pico-8 play session: hold → + tap 🅾

[t = 1 s] hold → ~1s, tap 🅾 ~2×
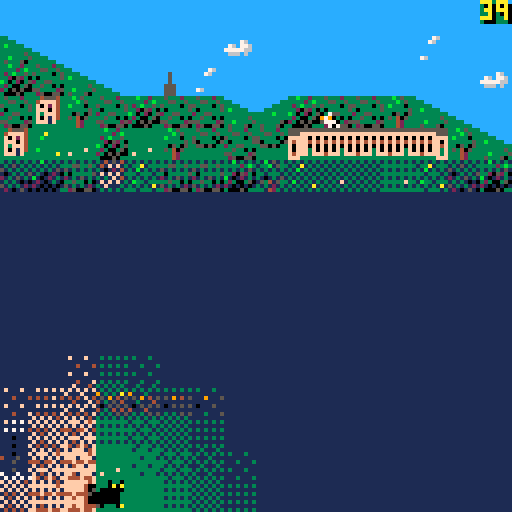
[t = 2 s] hold → ~2s, tap 🅾 ~4×
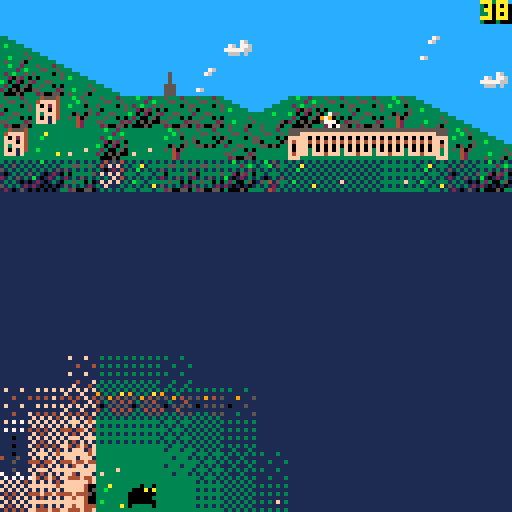
[t = 6 s] hold → ~6s, tap 🅾 ~10×
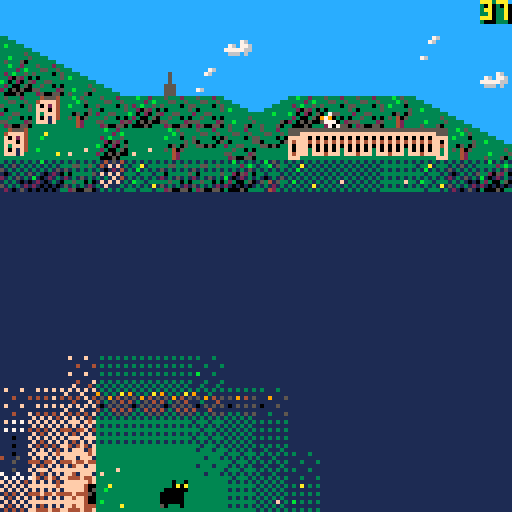
[t = 8 s] hold → ~8s, tap 🅾 ~14×
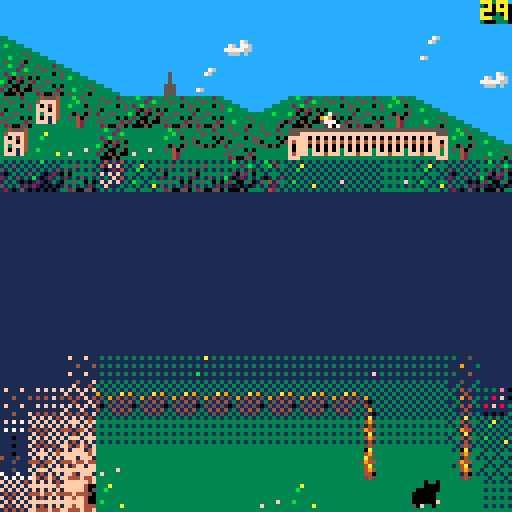

pico-8 cartridge
version 29
__lua__
-- # pandora
-- cat explore. socky find.

-- to export:
-- fn + f7 to capture label image
-- save pandora.p8.png
-- export pandora.html

function _init()
	-- global variables:
	game_version = "06"
	level = 1
	last_level = 16
	debug_mode = false -- shows debug info and unfogs each level
	debug_text = "debug mode"
	win = false
	lose = false
	in_game = false -- determines whether a level is in progress
	title_active = true
	levelling_up = false
	spotlight = false
	hints_active = false
	credits_active = false
	t = 0 -- game time in frames
	unfog_frames = 3 -- how fast the unfogging happens
	caption_frames = 3 -- how fast the captions move
	cat_frames = 1 -- number of frames between each cat move animation
	menu_items = 6
	medal_text = {"gold", "silver", "bronze", "none"}
	medal_sprite = {12, 13, 14, 15}
	anim_frame = 0 -- allows sprites to animate
	offset = 0 -- screen offset for shaking
	move_step = 9 -- variable governing move animation
	moving = false
	play_music = true
	play_sounds = true
	ice = false
	x = 64
	y = 24
	dx = 0
	dy = 0
	dir = "r"
	socky_bonus = 10 -- bonus awarded on collecting socky, in addition to the moves reimbursed for the detour. revisit moves_data if changing this
	moves = 9999
	mab_small_x = 16
	game_get_data()
	reset_palette()
	title_show()
end

function _update()
	-- input and move
	t += 1
	if moves <= 0 and in_game then game_lose() end
	if win and mab_small_x < 16 then -- animate mab at end
		mab_retreat_step()
	end

	if btnp() != 0 or sliding then
		-- a button has been pressed
		if title_active then
			title_active = false
			level_reset() -- start current level
		elseif level_start_menu then
			if btnp(4) then level_start() end
			if btnp(5) then
				level_start()
				menu_open()
			end
		elseif in_game then
			if not moving then
				move_process()
			end
		elseif menu_active then
			menu_process_input()
		elseif levelling_up then
			level_end_process_option()
		elseif lose then
			if btnp(4) then
				lose = false
				level_reset()
			else return end
		elseif win == false and lose == false then -- start new level
			level_reset()
		elseif win and not credits_active then
			draw_credits()
		else
			_init()
			return
		end
	end

	-- check if socky was recently obtained and unfog screen 1 step
	if unfog_active then unfog_step() end
	if caption_active then caption_step() end
	if in_game then
		move_catch_up()
		if levelling_up and move_step >= 5 then level_up() end
		if mab_hit and move_step >= 5 then game_lose() end
	end
end

function _draw()
	if title_active then draw_pandora() return end
	if not in_game and not menu_active and not level_start_menu then return end

	shake_screen()
	draw_everything()
end

-- conventions: map is zero-based, arrays are 1-based.

-- to do next
-- enhance music
-- animate some background cells eg torch, water

function ar(a)
	-- convert 0-based pixel to 1-based array position.
	-- 0 maps to 1, 8 maps to 2
	return flr(a/8) + 1
end

function px(a)
	-- convert 1-based array position to 0-based pixel.
	-- 1 maps to 0, 2 maps to 8
	return (a-1) * 8
end

function reset_palette()
	pal() -- reset palette
	palt(13, true) -- set colour 13 transparent
	palt(0, false) -- and black not
end

function title_show()
	rectfill(0, 0, 127, 127, 1)
	local title_colour = {10, 0, 5, 6, 7, 15, 14, 8, 9, 10, 11, 3}
	for i=1,12 do
		pal(10, title_colour[13-i]) -- swap yellow to different colours
		map(0, 32, 8, 128-i*8, 14, 4) -- write pandora
	end
	reset_palette()
	rectfill(34, 78, 94, 106, 0)
	rect(33, 77, 93, 105, 14)
	print("⬆️⬇️⬅️➡️  move", 36, 80, 15)
	draw_controls("z", 36, 88)
	draw_controls("x", 36, 96)
	print("ok/wait", 64, 88, 14)
	print("menu", 76, 96, 8)
	print(game_version, 120, 120, 6)
end

function level_reset()
	debug_text = "reset level"
	x = start_pos[level][1]  -- current position in pixels from 0
	y = start_pos[level][2]
	dx = 0 -- in case character was part way through move
	dy = 0
	moves = moves_data[level][3]
	unfog_active = false
	socky_collect = false
	caption_active = false
	title_active = false
	menu_active = false
	levelling_up = false
	ice = ice_data[level]
	sliding = false
	hints_active = false
	socky_add = 0
	move_step = 9 -- to avoid cat sliding back across screen
	anim_frame = 0 -- so that each level starts the same way
	level_period = #obs_data[level]
	dir = "r" -- current direction
	unfog_reset()
	obstacle_update()
	switch_reset()
	unfog_circle()
	draw_everything()
	in_game = false
	level_start_menu = true
end

function level_start()
	if level == 16 then level_16_reset() end
	if debug_mode then unfog_start() end
	level_start_menu = false
	in_game = true
	sfx(-1) -- stop playing sound
	if play_music then music(level_music[level]) end -- main theme
end

function level_16_reset()
	mab_reset()
	mabx = 0
	maby = 0
	mab_active = false
end

function level_up()
	in_game = false
	sliding = false
	moving = false
	level_end_menu()
end

function level_end_menu()
	if level == 16 then
		rectfill(56, 0, 63, 7, 12) -- hide mab socky
		anim_frame = 0
		draw_pandora()
		spr(253, 64, 0)
	end	
	draw_menu_outline()
	local medal_this_try = 4
	-- award medal for this attempt: 1=gold 2=silver 3=bronze 4=none
	if moves >= moves_data[level][4] then medal_this_try = 1
	elseif moves >= moves_data[level][5] then medal_this_try = 2
	elseif moves >= moves_data[level][6] then medal_this_try = 3
	end

	print("pandora got through level "..tostr(level).."!", 8, 24, 7)
	print("medal:    "..medal_text[medal_this_try], 8, 40, 7)
	spr(medal_sprite[medal_this_try], 36, 40)
	print("continue", 32, 56, 11)
	print("retry level", 32, 64, 12)

	if medal_this_try < best_medal[level] then
		best_medal[level] = medal_this_try
	end
	draw_progress()
	level_end_option = 1 -- default is continue to next level
	spr(24, 16, 48 + level_end_option * 8)
end

function level_end_process_option()
	if btnp(⬆️) or btnp(⬇️) then
		level_end_option = 3 - level_end_option
		rectfill(16, 48, 23, 71, 0)
		spr(24, 16, 48 + level_end_option * 8)
	elseif btnp(4) then level_end_choose() end
end

function level_end_choose()
	if level_end_option == 1 then -- continue to next level
		if level != last_level then
			level += 1
			level_reset()
		else
			levelling_up = false
			game_win()
		end
	else
		level_reset()
	end
end

function game_win()
	rectfill(0, 16, 127, 79, 0)
	local perfect = true
	for k in all(best_medal) do
		-- if any medal is not gold then it's not perfect
		if k != 1 then perfect = false break end
	end
	if perfect then
		for i=0, 15 do -- draw rainbows
			spr(208, i*8, 8)
			spr(208, i*8, 112)
		end
		spr(255, 96, 24) -- trophy
		pal(10, 11)
		map(0, 40, 0, 32, 16, 4) -- write perfect in green
	else
		pal(10, 9)
		map(0, 36, 4, 32, 15, 4) -- write you win in orange
	end
	reset_palette()
	win = true
	mab_retreat_start()
end

function game_lose()
	sfx(-1)
	music(-1)
	local lose_text = "pandora is sleepy - try again"
	local lose_colour = 2
	in_game = false
	if mab_hit then
		lose_text = "mab got you"
		lose_colour = 8
		mab_hit = false
	end
	rectfill(0, 40, 127, 79, lose_colour)
	spr(1, 8, 64, 1, 1, false, true) -- upside down cat
	draw_controls("z", 96, 64)
	print3d(lose_text, 8, 48, 10, 0)
	if play_sounds then sfx(51) end
	lose = true
end

-- ## movement functions

-- flag key
-- 0 = all wall
-- 1 = up wall (not used yet)
-- 2 = down wall (not used yet)
-- 3 = left wall (not used yet)
-- 4 = right wall (not used yet)
-- 5 = danger
-- 6 = ice
-- 7 = unassigned

-- music
-- 01 main bass
-- 02 upbeat drum
-- 03 main melody
-- 04 intro drum
-- 05 descending backing
-- 06-10 dark and final boss
-- 11 start of final zone
-- 12-14 ice
-- 15-17 machine

function move_process()
	newx = x
	newy = y
	if not sliding and not btnp(5) then anim_frame += 1 end
	obstacle_update()
	if btnp(5) then menu_open()
	elseif sliding then move_attempt(dir)
	elseif btnp(⬆️) then move_attempt("u")
	elseif btnp(⬇️) then move_attempt("d")
	elseif btnp(⬅️) then move_attempt("l")
	elseif btnp(➡️) then move_attempt("r")
	end
end

function move_attempt(a)
	just_moved = false
	dir = a
	if a == "u" then newy = y-8
	elseif a == "d" then newy = y+8
	elseif a == "l" then newx = x-8
	elseif a == "r" then newx = x+8
	end

	if move_possible() then
		move_do()
		check_current_cell()
	else  -- hit a wall
		if play_sounds then sfx(47) end
		sliding = false
	end
end

function move_do()
	-- start a single move
	-- count down moves once if not sliding
	-- update new position immediately but don't draw yet
	-- start animation 4210
	if not sliding then move_sound() end
	moving = true
	dx = 0 -- temporary x offset
	dy = 0 -- temporary y offset
	move_step = 1
	move_time = t
	prevx = x
	prevy = y
	x = newx
	y = newy
	just_moved = true
	if (ice or check_flag(x, y, 6)) and not sliding then
		-- start slide if ice or new cell is icy
		sliding = true
		moves -= 1 -- only reduce moves once when on ice
		mab_step()
	elseif sliding and not ice and not check_flag (x, y, 6) then
		-- stop sliding
		sliding = false
	elseif not sliding then
		moves -= 1
		mab_step()
	end
	unfog_circle()
end

function move_sound()
	if not play_sounds then return end
	if dir == "u" then sfx(41)
	elseif dir == "d" then sfx(42)
	elseif dir == "l" then sfx(43)
	elseif dir == "r" then sfx(44)
	end
end

function move_catch_up()
	-- adds a temp offset to character based on time
	if move_step >= 5 then
		moving = false -- have finished move cycle
		return
	end
	-- move_pixels shows at each move_step, how many pixels close to the new position the player should be:
	if not sliding then move_pixels = {4, 2, 1, 0}
	else move_pixels = {6, 4, 2, 0} end -- more linear movement on ice.
	if (t - move_time) % cat_frames == 0 then
		dx = move_pixels[move_step] * (prevx-x) / 8
		dy = move_pixels[move_step] * (prevy-y) / 8
		move_step += 1
	end
end

function move_possible()
	if (newx<0 or newx>120 or newy<0 or newy>120) then return false end
	-- return false if 0th flag is set for target cell:
	if check_flag(newx, newy, 0) then return false end -- it's a wall
	return true
end

function check_flag(a, b, flag)
	-- checks if flag 0-7 is set for map at pixel coordinates a, b
	return fget(mget(map_data_pos[level][1] + a/8, map_data_pos[level][2] + b/8), flag)
end

function check_current_cell()
	-- checks new cell for anything interesting
	-- check if you've reached goal
	if (level == 16 and x == 56 and y == 0) -- get mab socky
	or (x == 120 and y == goal_height[level] * 8) then -- get goal
		levelling_up = true
		music(-1)
		if play_sounds then 
			if level != 16 then sfx(48)
			else sfx(52) end
		end -- level end tune
		return
	end
	-- check if you've reached socky
	if x/8 == socky_pos[level][1] and y/8 == socky_pos[level][2] and socky_collect == false then
		socky_collect = true
		if play_sounds then sfx(45) end
		-- reimburse extra moves it would have cost to get socky:
		socky_add = max(moves_data[level][2] - moves_data[level][1] + 10, 0) -- extra temporary socky boost of 10
		moves += socky_add
		unfog_start()
	end
	-- check for moving obstacles
	if obstacles[ar(y)][ar(x)] > 0 then obstacle_hit() end
	-- check for static obstacles, if flag 5 is set for currrent cell:
	if check_flag(x, y, 5) then obstacle_hit() end
	-- check for switch
	if switch_data[level][1] != 16 then check_switches() end
	-- check for mab eyes
	if level == 16 then check_mab_eyes() end
end

function check_switches()
	-- cycle through all switches
	-- landing on a switch permanently opens its door
	for k in all(switch_data[level]) do
		-- if coordinates match any switch_data[level][1] and [2] and open is false then
		if x/8 == k[1] and y/8 == k[2] and not k[6] then
			if play_sounds then sfx(49) end
			switch_set(k, true)
			debug_text = tostr(k[1])..","..tostr(k[2])..","..tostr(k[3])..","..tostr(k[4])..","..tostr(k[5])..","..tostr(k[6]) -- temp
		end
	end
end

function check_mab_eyes()
	for k in all(mab_data) do
		if x/8 == k[1] and y/8 == k[2] and k[5] == false then
			-- activate eye
			k[5] = true
			mab_start(k[3], k[4])
			debug_text = "mab start"
		end
	end
end

function switch_set(switch, to_open)
	-- set switch to to_open true/false
	-- switch is an array: switch x/y, door x/y, start sprite, open state
	local switch_sprite_adjust = 0
	if to_open then switch_sprite_adjust = 1 end
	-- set switch to open/closed and update map
	mset(
		map_data_pos[level][1] + switch[1],
		map_data_pos[level][2] + switch[2],
		switch[5] + switch_sprite_adjust -- use sprite + 1 if open
	)
	-- set door to open/closed and update map
	mset(
		map_data_pos[level][1] + switch[3],
		map_data_pos[level][2] + switch[4],
		switch[5] + 2 + switch_sprite_adjust --  use sprite + 1 if open
	)
	-- set switch to open
	switch[6] = to_open -- set switch/door data to open
end

function switch_reset()
	-- reset all switches in current level
	for k in all(switch_data[level]) do
		-- if coordinates match any switch_data[level][1] and [2] and open is false then
		if k[1] != 16 then switch_set(k, false) end
	end
end

function show_debug_info()
	rectfill(0, 0, 64, 7, level_bg[level])
	print(debug_text, 0, 0, 15)
end

-- ## fog functions

function unfog_reset()
	-- set fog to max value (8) across map.
	-- all arrays are 1-based.
	fog = {}
	local h = fog_height[level]
	for j=1,16 do
		fog[j] = {}
		for i=1,16 do
			if j < h-1 then fog[j][i] = 0
				-- randomise fog at the rows above fog_height:
			elseif j == h-1 then fog[j][i] = flr(rnd(3)) + 2
			else fog[j][i] = 8 end
		end
	end
end

function unfog_circle()
	-- shows an area around the player defined by unfog_pattern
	for j=-4,4 do
		for i=-4,4 do
			-- coordinates of fog placement:
			local fogx = x+i*8
			local fogy = y+j*8
			-- don't do anything if fog position isn't in game field:
			if fogx >= 0 and fogx <= 120 and fogy >= 0 and fogy <= 120 then
				local unfog_amount = unfog_pattern[j+5][i+5]
				-- set fog level to minimum of (current level, current - unfog amount) but keep it above 0
				old_fog = fog[ar(fogy)][ar(fogx)]
				fog[ar(fogy)][ar(fogx)] = max(0, min(8 - unfog_amount, old_fog))
			end
		end
	end
end

function unfog_start()
	-- initialises function to unfog the whole screen
	offset = 0.125
	-- show how many extra points awarded by socky
	bonus_caption = ""
	ice_adjust = 0
	if ice then ice_adjust = 1 end
	if socky_add >= 1 then
		-- so that display is consistent,
		-- subtract one to account for move already started
		-- but add back on if on ice, as 1 point will have already been deducted at start of move
		bonus_caption = " +"..tostr(socky_add - 1 + ice_adjust)
	end
	caption_show("socky!"..bonus_caption, 1, 12, 7)
	unfog_active = true
	unfog_y = fog_height[level] * 8 - 16 -- y coordinate of the start of the unfogging, which moves up-right in strips
	unfog_start_time = t
end

function unfog_step()
	-- gradually unfogs the whole screen from top left to bottom right
	-- in strips from the left or bottom of the screen
	if unfog_y == 320 then -- unfog is complete
		unfog_active = false
		return
	end
	if t % unfog_frames == 0 then
		unfog_strip(0,unfog_y)
		unfog_y += 8
	end
end

function unfog_strip(lx, ly)
	-- unfog strip from lx, ly in up-right direction, last strip starting at (0, 248)
	while lx < 256 do
		-- set fog to a gradually decreasing strip upwards from lx, ly
		for unfog_level = 1,8 do
			local ly_offset = ly - unfog_level * 8
			if ly_offset >= 0 and ly_offset < 128 then
				-- unfog cell is on screen:
				unfog_cell(lx, ly_offset, unfog_level)
			end
		end
		lx += 8
		ly -= 8
	end
end

function unfog_cell(a, b, amt)
	old_fog = fog[b/8 + 1][a/8 + 1]
	fog[ar(b)][ar(a)] = max(0, min(8 - amt, old_fog))
end

function obstacle_reset()
	obstacles = {}
	for j=1,16 do
		obstacles[j] = {}
		for i=1,16 do
			obstacles[j][i] = 0
		end
	end
end

function obstacle_update()
	obstacle_reset()
	local step = anim_frame % level_period + 1
	-- get coordinates of all obstacles from current level at current time:
	obs = obs_data[level][step]
	for k in all(obs) do -- k is a pair of 0-based coordinates for an obstacle
		if k[2] * k[1] != 256 then -- check there is obstacle data
			obstacles[k[2] + 1][k[1] + 1] = 1
			-- default obstacle value = 1
		end
	end
end

function obstacle_hit()
	offset = 0.5
	moves -= 4
	if just_moved == false then moves -= 1 end -- ensures score is always subtracted by 5 when obstacle hits you
	caption_show("-5", 2, 8, 9)
	if play_sounds then sfx(46) end
end

function caption_show(text, col1, col2, col3)
	caption_text = text
	cstep = ceil(#caption_text/4)
	caption_colours = {col1, col2, col3}
	caption_data = {}
	caption_reset_data()
	caption_active = true
	 -- data for each 8x8 character across bottom of screen with character and colour
end

function caption_reset_data()
	for i=1,16 do
		caption_data[i] = 16 -- reset caption data to blank
	end
end

function caption_step()
	-- gradually displays a caption at bottom of screen with colours expanding outwards
	-- gradually unfogs the whole screen from top left to bottom right
	-- in strips from the left or bottom of the screen
	if cstep >= 20 then
		caption_active = false
		return
	end
	if t % caption_frames == 0 then
		if cstep <= 12 then
			-- cycle through caption_pattern and set colour data:
			caption_reset_data()
			for i=1,#caption_pattern do
				local dp = 7-cstep+i -- draw position of left hand bar
				if dp >= 1 and dp <= 8 then
					caption_data[dp] = caption_colours[caption_pattern[i]]
					-- mirror the pattern on right hand side of bar
					caption_data[17-dp] = caption_colours[caption_pattern[i]]
				end
			end

			-- remove space from bar for caption
			local cells_to_clear = ceil(#caption_text/4)
			if cells_to_clear > 0 then
				for i=9-cells_to_clear,8+cells_to_clear do
					caption_data[i] = 16
				end
			end
		end
		cstep += 1
	end
end

function mab_start(a, b)
		offset = 1
		mab_active = true
		mab_eyes_open = false
		mab_hit = false
		debug_text = "mab start"
		mabx = a
		maby = b
		if play_sounds then sfx(50) end
end

function mab_step()
	if not mab_active then return end
	maby += 1
	if maby >= 16 then
		mab_active = false
		debug_text = "mab inactive"
		return
	end
	-- check if collided with pandora
	local xdiff = x/8 - mabx
	local ydiff = y/8 - maby
	if ((ydiff == 1 or ydiff == 0) and (xdiff >= 0 and xdiff <=3)) -- at eye level
	or (ydiff == 2 and (xdiff == 1 or xdiff == 2)) then -- at mouth level
		debug_text = "mab hit"
		mab_hit = true
	end
	if ((ydiff >= 0 and ydiff <= 4) and (xdiff >= 0 and xdiff <=3)) then
		mab_eyes_open = true
	end
end

function mab_reset()
	mab_data = {
		-- eye position, mab start position, open
		{1, 14, 0, 0, false},
		{7, 12, 6, 0, false},
		{5, 7, 3, -1, false},
		{8, 5, 9, 0, false},
		{13, 5, 12, -2, false}
	}
end

function mab_retreat_start()
	mab_start_time = t
	mab_small_x = 8
end

function mab_retreat_step()
	-- move mab slowly across top right
	if (t - mab_start_time) % 30 != 29 then return end
	debug_text = "move mab"
	mab_small_x += 1
	rectfill(64, 0, 127, 7, 12)
	map(120, 16, 8, 0, 16, 0)
	draw_pandora()
	spr(254, mab_small_x*8, 0)
	dir="r"
	move_sound()
end

-- ## draw functions

function draw_everything()
	cls()
	draw_level()
	draw_obstacles()
	draw_mab_eyes()
	if mab_active then draw_mab(mabx, maby, mab_eyes_open) end
	draw_fog()
	draw_hints()
	draw_pandora()
	draw_level_start_menu()
	draw_caption()
	draw_moves()
	draw_menu()
	if debug_mode then show_debug_info() end
end

function draw_level()
	rectfill(0,0,127,127,level_bg[level])
	-- draw map
	map(map_data_pos[level][1], map_data_pos[level][2], 0, 0, 16, 16)
	-- draw socky
	if socky_collect == false then
		spr(28, socky_pos[level][1] * 8, socky_pos[level][2] * 8)
	end
	if level == 1 then spr(252, 80, 24) end
	if level == 16 then
		spr(27, 56, 0) -- draw mab socky
	else -- draw goal
		spr(24, 120, goal_height[level] * 8)
	end
end

function draw_level_start_menu()
	if level_start_menu == false then return end
	debug_text = "level start menu"
	rectfill(0, 40, 127, 87, 0)
	rect(-1, 40, 128, 87, 10)
	print("level "..tostr(level), 8, 48, 7)
	print(level_name[level], 8, 56, 14)
	print(level_hint[level], 8, 72, 8)
	if level_hint_sprites[level] != "" then
		draw_controls(level_hint_sprites[level], 8, 72)
	end
end

function draw_controls(control, a, b)
	-- draw "z/o" or "x/x" at coordinates a, b
	if control == "z" then
		spr(194, a, b)
		spr(193, a+16, b)
	elseif control == "x" then
		spr(195, a, b)
		spr(192, a+16, b)
	end
	spr(196, a+8, b)
end

function draw_obstacles()
	for j=1,16 do
		for i=1,16 do
			if obstacles[j][i] > 0 then
				spr(29, px(i), px(j))
			end
		end
	end
end

function draw_fog()
	for j=0,15 do
		for i=0,15 do
			if fog[j+1][i+1] > 0 then
				spr(15 + fog[j+1][i+1], i*8, j*8)
			end
		end
	end
end

function draw_pandora()
	if spotlight then
		circfill(x+dx+3, y+dy+3, 5, 10)
		circfill(x+dx+3, y+dy+3, 4, 9)
	end
	local blinktime = t % 150
	if (blinktime >= 120 and blinktime < 123)
	or (blinktime >= 126 and blinktime < 129) then
		pal(10, 0) -- make eyes black
	end
	if dir == "u" then spr(5 + anim_frame%2, x+dx, y+dy)
	elseif dir == "d" then spr(3 + anim_frame%2, x+dx, y+dy)
	elseif dir == "l" then spr(1 + anim_frame%2, x+dx, y+dy, 1, 1, true, false) -- flip r sprite
	elseif dir == "r" then spr(1 + anim_frame%2, x+dx, y+dy) -- dir == "r" or default
	end
	reset_palette()
end

function draw_caption()
	if caption_active == false then return end

	for i=1,16 do
		if caption_data[i] != 16 then
			print("▤", px(i), 120, caption_data[i])
		end
	end

	print3d(caption_text, 64 - #caption_text * 2, 120, 7, 0)
end

function draw_moves()
	local m = tostr(moves)
	rectfill(120, 0, 126, 5, level_bg[level])
	print3d(tostr(moves), 128 - #m*4, 0, level_hint_colour[level], 0)
end

function draw_menu()
	if menu_active == false then return end
	local music_status = "on"
	local sounds_status = "on"
	local spotlight_status = "on"
	local hint_status = "on"
	if not play_music then music_status = "off" end
	if not play_sounds then sounds_status = "off" end
	if not spotlight then spotlight_status = "off" end
	if not hints_active then hint_status = "off" end

	draw_menu_outline()
	draw_controls("x", 104, 16)
	print("retry level", 32, 24, 8)
	print("spotlight is "..spotlight_status, 32, 32, 9)
	print("hints are "..hint_status.." this level", 32, 40, 10)
	print("music is "..music_status, 32, 48, 11)
	print("sounds are "..sounds_status, 32, 56, 12)
	print("close", 32, 64, 14)
	spr(24, 16, 16 + menu_option * 8)
	draw_progress()
end

function draw_menu_outline()
	rectfill(0, 12, 127, 115, 0)
	for i=0,15 do
		spr(197, i*8, 8)
		spr(198, i*8, 112)
	end
end

function draw_progress()
	rectfill(16, 88, 23, 95, 3) -- green bit for level 3
	rectfill(48, 88, 71, 95, 12) -- blue bit for ice levels
	for i=1,last_level do
		spr(208, i*8 - 8, 80) -- progress bar
		spr(level_sprites[i], i*8 - 8, 88) -- level sprites
		spr(medal_sprite[best_medal[i]], i*8 - 8, 96) -- medals
	end
	rectfill(level*8 - 5, 80, 127, 87, 1) -- cut off progress bar
	spr(1, level*8 - 7, 80) -- cat
end

function draw_mab_eyes(a, b)
	if level != 16 then return end
	for k in all(mab_data) do
		local eye_sprite = 244
		if k[5] == true then eye_sprite = 245 end
		spr(eye_sprite, k[1]*8, k[2]*8)
	end
end

function draw_mab(a, b, open)
	if open then
		eye_sprite_l = 237
		eye_sprite_r = 238
		mouth_sprite = 251
	else
		eye_sprite_l = 244
		eye_sprite_r = 244
		mouth_sprite = 250
	end
	spr(246, a*8, b*8)
	spr(247, a*8 + 24, b*8)
	rectfill(a*8, b*8+8, a*8+31, b*8+15, 7)
	rectfill(a*8+8, b*8+16, a*8+23, b*8+23, 7)
	spr(248, a*8, b*8+16)
	spr(249, a*8+24, b*8+16)
	spr(eye_sprite_l, a*8+5, b*8+9)
	spr(eye_sprite_r, a*8+20, b*8+9)
	spr(mouth_sprite, a*8+12, b*8+16)
end

function draw_hints()
	if not hints_active then return end
	-- draws a sequence of numbers guiding the player
	local i = 1
	for k in all(level_hints[level]) do
		print3d(tostr(i), k[1]*8 + 2, k[2]*8 + 1, level_hint_colour[level], 0)
		i += 1
	end
end

function draw_credits()
	rectfill(0, 16, 127, 111, 0)
	print("pandora", 8, 24, 10)
	print("by andrew hick", 40, 24, 9)
	print("tested by:", 8, 40, 15)
	print("alan, clive, dan, frieda,", 8, 48, 14)
	print("iris, joe, mum, naomi, tim", 8, 56, 8)
	print("and victoria", 8, 64, 12)
	spr(11, 60, 63)
	print("www.andrewhick.com", 8, 80, 11)
	print("thanks for playing :)", 8, 96, 10)
	credits_active = true
end

function print3d(text, xpos, ypos, col1, col2)
	print(text, xpos+1, ypos+1, col2)
	print(text, xpos, ypos, col1)
end

function shake_screen()
	-- code from doc robs
  local fade = 0.9
  local offset_x=16-rnd(32)
  local offset_y=16-rnd(32)
  offset_x*=offset
  offset_y*=offset

  camera(offset_x,offset_y)
  offset*=fade
  if offset<0.05 then
    offset=0
	end
end

function menu_open()
	menu_active = true
	menu_option = 1 -- current selected menu
	-- set menu sprite for each cell
	-- allow menu to be opened and closed using button 2
	caption_show("menu", 2, 8, 14)
	in_game = false
end

function menu_process_input()
	if btnp(⬆️) then menu_option -= 1
	elseif btnp(⬇️) then menu_option += 1
	elseif btnp(4) then menu_choose()
	elseif btnp(5) then menu_close()
	end
	if menu_option > menu_items then menu_option = 1 end
	if menu_option <= 0 then menu_option = menu_items end
end

function menu_choose()
-- retry
-- spotlight
-- hints
-- music
-- sounds
-- close
	if menu_option == 1 then level_reset()
	elseif menu_option == 4 then
		if play_music then
			play_music = false
			music(-1)
		else
			play_music = true
			music(1)
		end
	elseif menu_option == 2 then
		spotlight = not spotlight
	elseif menu_option == 3 then
		hints_active = not hints_active
	elseif menu_option == 5 then
		if play_sounds then
			play_sounds = false
			sfx(-1)
		else
			play_sounds = true
			sfx(41)
		end
	elseif menu_option == 6 then
		menu_close()
	end
end

function menu_close()
	menu_active = false
	in_game = true
end

function add_arrays(a, b)
	-- see https://stackoverflow.com/questions/1410862/concatenation-of-tables-in-lua
	-- and https://stackoverflow.com/questions/39185608/duplicating-tables-in-lua
	local ab = {}
	for i=1, #a do -- copy table a
		ab[#ab + 1] = a[i]
	end
	for i=1, #b do -- then add each element of b
		ab[#ab + 1] = b[i]
	end
	return ab
end

-- ## level by level data:

function game_get_data()
	unfog_pattern={
		{0, 0, 0, 1, 2, 1, 0, 0, 0},
		{0, 1, 2, 3, 4, 3, 2, 1, 0},
		{0, 2, 4, 5, 6, 5, 4, 2, 0},
		{1, 3, 5, 7, 8, 7, 5, 3, 1},
		{2, 4, 6, 8, 8, 8, 6, 4, 2},
		{1, 3, 5, 7, 8, 7, 5, 3, 1},
		{0, 2, 4, 5, 6, 5, 4, 2, 0},
		{0, 0, 2, 3, 4, 3, 2, 1, 0},
		{0, 0, 0, 1, 2, 1, 0, 0, 0}
	}
	caption_pattern = {1, 2, 3, 2, 1} -- dictates colour of caption bars over time steps
	level_name = {
		"catflap",
		"mildly offensive",
		"spiky junction",
		"sunset swamp",
		"sparkly cavern",
		"dark dungeon",
		"ice spiral",
		"battenberg castle",
		"frozen maze",
		"bath house",
		"the gorgon",
		"limestone garden",
		"the mangle",
		"the factory",
		"alternation",
		"mab showdown"
	}
	level_hint = {
		"       ok",
		"       menu",
		"go with the flow",
		"hints available in menu",
		"lost? use spotlight",
		"       to wait",
		"sliding is fun",
		"don't repeat yourself",
		"faces good, cracks bad",
		"three switches and a socky",
		"just go with it",
		"look for the stopping points",
		"       really helps",
		"sw ne nw se s n w e",
		"pick a direction and go",
		"face your nemesis"
	}
	level_hint_sprites = {
		"z", "x", "", "", "", "z", "", "",
		"", "", "", "", "z", "", "", ""
	}
	level_bg = {3, 3, 3, 3, 0, 0, 12, 14, 12, 4, 4, 3, 5, 5, 4, 12} -- level background colour
	level_music = {1, 1, 1, 18, 18, 18, 26, 26, 26, 1, 1, 1, 34, 34, 34, 17}
	goal_height = {7, 9, 5, 10, 1, 14, 7, 7, 8, 14, 3, 2, 10, 8, 15, 0} -- cells from top of screen, base 0
	fog_height = {7, 6, 1, 1, 1, 3, 3, 1, 3, 1, 1, 3, 10, 2, 1, 4} -- cells from top of screen, base 0. must be >= 1
	socky_pos = { -- in cells base 0
		{15, 12}, -- 1
		{2, 10}, -- 2
		{7, 2}, -- 3
		{15, 6}, -- 4
		{0, 7}, -- 5
		{11, 5}, -- 6
		{1, 15}, -- 7
		{2, 3}, -- 8
		{8, 2}, -- 9
		{12, 7}, -- 10
		{4, 15}, -- 11
		{0, 3}, -- 12
		{15, 1}, -- 13
		{7, 2}, -- 14
		{2, 15}, -- 15
		{2, 10} -- 16
	}
	start_pos = { -- in pixels, 0 to 120
		{24, 120}, -- 1
		{0, 48}, -- 2
		{0, 80}, -- 3
		{0, 80}, -- 4
		{0, 80}, -- 5
		{0, 8}, -- 6
		{0, 112}, -- 7
		{0, 56}, -- 8
		{0, 56}, -- 9
		{0, 56}, -- 10
		{0, 112}, -- 11
		{0, 8}, -- 12
		{0, 8}, -- 13
		{0, 64}, -- 14
		{0, 0}, -- 15
		{0, 120} -- 16
	}
	map_data_pos = { -- in cells on datasheet
		{0, 0}, -- 1
		{16, 0}, -- 2
		{32, 0}, -- 3
		{48, 0}, -- 4
		{64, 0}, -- 5
		{80, 0}, -- 6
		{96, 0}, -- 7
		{112, 0}, -- 8
		{0, 16}, -- 9
		{16, 16}, -- 10
		{32, 16}, -- 11
		{48, 16}, -- 12
		{64, 16}, -- 13
		{80, 16}, -- 14
		{96, 16}, -- 15
		{112, 16} -- 16
	}
	moves_data = {
		-- [1] perfect score for each level without socky
		-- [2] minimum moves needed to complete level with socky
		-- excluding socky bonus, subtract 10 from final score when calculating this
		-- [3] moves allowed for each level (default [1] + 5 but add more if harder)
		-- [4] remaining points needed for gold (default 15 = perfect)
		-- [5] remaining points needed for silver (default 10)
		-- [6] remaining points needed for bronze (default 5, get through level as quick as poss without socky)
		{34, 44, 39, 15, 10, 5},
		{30, 62, 35, 15, 10, 5},
		{28, 28, 33, 15, 10, 5}, -- level 3 is quickest with socky
		{43, 53, 48, 15, 10, 5},
		{80, 94, 90, 20, 15, 10}, -- give extra leeway as level is complex
		{68, 76, 87, 29, 24, 19}, -- 6. perfect is 68 with shortcuts, 82 without shortcuts. So to be fair, moves allowed = 82 + 5.
		{15, 22, 20, 15, 10, 5},
		{21, 26, 26, 15, 10, 5},
		{21, 22, 30, 19, 14, 9}, -- 9
		{74, 94, 84, 20, 15, 10}, -- 10
		{28, 35, 33, 15, 10, 5}, -- 11
		{34, 42, 44, 20, 15, 10}, -- 12
		{33, 41, 48, 25, 20, 15}, -- 13
		{52, 62, 67, 25, 20, 15}, -- 14
		{18, 19, 28, 20, 15, 10}, -- 15
		{65, 73, 70, 15, 10, 5} -- 16
	}
	obs_data = {
		-- in each level's data, each time period has a set of obstacles.
		-- 16, 16 represents no obstacle. coordinates start from 0.
		{{{16, 16}}}, -- level 1
		-- level 2:
		{
			{{4, 8}},
			{{4, 9}},
			{{4, 10}}
		},
		-- level 3:
		{
			{ -- 1st time period
				{2, 9}, {2, 10}, {2, 11},
				{6, 7}, {7, 6}, {8, 7},
				{10, 9}, {11, 10}, {12, 11}
			},
			{ -- 2nd time period
				{3, 9}, {3, 10}, {3, 11},
				{6, 6}, {7, 5}, {8, 6},
				{11, 9}, {12, 10}, {10, 11}
			},
			{ -- 3rd time period
				{4, 9}, {4, 10}, {4, 11},
				{6, 5}, {7, 7}, {8, 5},
				{12, 9}, {10, 10}, {11, 11}
			}
		},
		{{{16, 16}}}, -- level 4
		{{{16, 16}}}, -- level 5
		{ -- level 6
			{ -- period 1
				{6, 4}, {6, 3}, {4, 3}, {3, 3}, {1, 3}, {1, 4}, {1, 6}, {1, 7}, {6, 7}, {6, 6},
				{8, 8}, {10, 9}, {9, 10}, {8, 11}
			},
			{ -- period 2
				{6, 6}, {6, 5}, {6, 3}, {5, 3}, {3, 3}, {2, 3}, {1, 4}, {1, 5}, {1, 7},
				{9, 8}, {8, 9}, {10, 10}, {9, 11}
			},
			{ -- period 3
				{6, 5}, {6, 4}, {5, 3}, {4, 3}, {2, 3}, {1, 3}, {1, 5}, {1, 6}, {6, 7},
				{10, 8}, {9, 9}, {8, 10}, {10, 11}
			}
		},
		{{{16, 16}}}, -- level 7
		{{{16, 16}}}, -- level 8
		{{{16, 16}}}, -- level 9
		{{{16, 16}}}, -- level 10
		{{{16, 16}}}, -- level 11
		{{{16, 16}}}, -- level 12
		{ -- level 13
			{ -- period 1
				{8, 6}, {6, 5}, {6, 2}, {9, 2}, {10, 4}, -- middle top
				{13, 9}, {13, 6}, {11, 5}, {9, 7}, {10, 9}, -- right middle
				{3, 8}, {6, 8}, {3, 5}, -- left top
				{10, 12}, {7, 12}, {7, 9}, -- right bottom
				{2, 10}, {1, 8}, -- left middle
				{5, 13}, {7, 14}, -- middle bottom
				{3, 13}, {4, 11}, {2, 12} -- left bottom
			},
			{ -- period 2
				{7, 6}, {6, 4}, {7, 2}, {10, 2}, {10, 5}, -- middle top
				{13, 8}, {13, 5}, {9, 8}, -- right middle
				{4, 8}, {6, 7}, {5, 5}, {3, 6}, -- left top
				{10, 10}, {9, 12}, {7, 11}, {8, 9}, -- right bottom
				{3, 9}, {1, 10}, -- left middle
				{6, 12}, {5, 14}, -- middle bottom
				{4, 13}, {3, 11} -- left bottom
			},
			{ -- period 3
				{9, 6}, {6, 6}, {6, 3}, {8, 2}, {10, 3}, -- middle top
				{12, 9}, {13, 7}, {12, 5}, {9, 9}, -- right middle
				{5, 8}, {4, 5}, {3, 7}, -- left top
				{10, 11}, {8, 12}, {7, 10}, {9, 9}, -- right bottom
				{3, 10}, {1, 9}, -- left middle
				{5, 12}, {6, 14}, -- middle bottom
				{4, 12}, {2, 11} -- left bottom
			}
		}, 
		{ -- level 14
			{ -- period 1
				{1, 7}, {7, 8}, {1, 9}
			},
			{}, {} -- nothing in remaining 2 periods
		},
		{ -- level 15
			{}, -- placeholders for each period, see below
			{},
			{},
			{}
		},
		{ -- level 16
			{{13, 13}, {13, 11}, {13, 10}, {14, 13}, {14, 12}, {14, 10}},
			{{13, 13}, {13, 12}, {13, 10}, {14, 12}, {14, 11}},
			{{13, 12}, {13, 11}, {14, 13}, {14, 11}, {14, 10}}
		}
	}
	-- level 15 data is repeated so split it up to prevent duplication:
	level_15_obs_a = { -- 2x2 obstacles, periods 1 and 2
		{4, 2}, {5, 2}, {4, 3}, {5, 3},
		{2, 4}, {3, 4}, {2, 5}, {3, 5},
		{6, 4}, {7, 4}, {6, 5}, {7, 5},
		{4, 6}, {5, 6}, {4, 7}, {5, 7},
		{8, 6}, {9, 6}, {8, 7}, {9, 7},
		{6, 8}, {7, 8}, {6, 9}, {7, 9},
		{10, 8}, {11, 8}, {10, 9}, {11, 9},
		{8, 10}, {9, 10}, {8, 11}, {9, 11}
	}
	level_15_obs_b = { -- 2x2 obstacles, periods 3 and 4
		{2, 2}, {3, 2}, {2, 3}, {3, 3},
		{6, 2}, {7, 2}, {6, 3}, {7, 3},
		{10, 2}, {11, 2}, {10, 3}, {11, 3},
		{4, 4}, {5, 4}, {4, 5}, {5, 5},
		{8, 4}, {9, 4}, {8, 5}, {9, 5},
		{2, 6}, {3, 6}, {2, 7}, {3, 7},
		{6, 6}, {7, 6}, {6, 7}, {7, 7},
		{10, 6}, {11, 6}, {11, 7},
		{4, 8}, {5, 8}, {4, 9}, {5, 9},
		{2, 10}, {3, 10}, {2, 11}, {3, 11},
		{6, 10}, {6, 11}, {7, 11},
		{10, 10}, {11, 10}, {10, 11}, {11, 11}
	}
	level_15_obs_c = { -- 1x1 obstacles at bottom right, periods 1 and 3
		{13, 4}, {12, 5}, {13, 6}, {12, 7},
		{13, 8}, {12, 9}, {13, 10}, {12, 11},
		{4, 13}, {5, 12}, {6, 13}, {7, 12},
		{8, 13}, {9, 12}, {10, 13}, {11, 12},
		{12, 13}, {13, 12}
	}
	level_15_obs_d = { -- 1x1 obstacles at bottom right, periods 2 and 4
		{12, 4}, {13, 5}, {12, 6}, {13, 7},
		{12, 8}, {13, 9}, {12, 10}, {13, 11},
		{4, 12}, {5, 13}, {6, 12}, {7, 13},
		{8, 12}, {9, 13}, {10, 12}, {11, 13},
		{12, 12}, {13, 13}
	}
	obs_data[15][1] = add_arrays(level_15_obs_a, level_15_obs_c)
	obs_data[15][2] = add_arrays(level_15_obs_a, level_15_obs_d)
	obs_data[15][3] = add_arrays(level_15_obs_b, level_15_obs_c)
	obs_data[15][4] = add_arrays(level_15_obs_b, level_15_obs_d)
	switch_data = {
		-- switch x/y, door x/y, 1st switch sprite, is_open?
		{{16}}, -- 16 means no switches
		{{16}},
		{{16}},
		{{16}},
		{{16}},
		{{16}},
		{{16}},
		{{16}},
		{{16}},
		{
			{2, 0, 11, 14, 233, false},
			{12, 2, 13, 14, 233, false},
			{14, 12, 9, 14, 233, false},
		},
		{
			{1, 12, 3, 2, 233, false},
			{10, 12, 3, 15, 233, false},
			{6, 7, 13, 3, 233, false},
			{9, 7, 3, 13, 233, false}
		},
		{
			{12, 12, 1, 6, 233, false},
			{6, 4, 12, 5, 233, false},
			{1, 10, 12, 7, 233, false},
			{3, 2, 10, 7, 233, false},
			{10, 6, 14, 2, 217, false}
		},
		{{16}},
		{ -- level 14
			{14, 5, 3, 4, 217, false},
			{0, 4, 11, 12, 217, false},
			{14, 11, 13, 8, 217, false}
		},
		{{16}},
		{{16}}
	}
	level_hints = { -- coordinates, number
		{{15, 13}, {6, 7}}, -- 1
		{{2, 11}, {12, 11}}, -- 2
		{{7, 10}, {12, 1}}, -- 3
		{{4, 4}, {14, 4}, {10, 14}}, -- 4
		{{13, 15}, {0, 2}, {13, 8}}, -- 5
		{{14, 1}, {12, 6}, {6, 8}, {0, 13}, {4, 14}}, -- 6
		{{14, 14}, {11, 12}, {2, 15}, {12, 12}, {10, 10}, {8, 8}}, -- 7
		{{2, 11}, {11, 1}, {3, 3}, {6, 5}, {6, 14}, {13, 3}}, -- 8
		{{14, 5}, {10, 10}, {8, 14}, {8, 6}, {2, 15}, {5, 11}, {13, 0}, {1, 2}, {1, 8}}, -- 9
		{{1, 3}, {7, 1}, {14, 10}, {6, 8}, {1, 11}}, -- 10
		{{1, 9}, {3, 9}, {5, 9}, {9, 6}, {6, 8}, {5, 15}, {12, 3}}, -- 11
		{{11, 12}, {8, 4}, {0, 5}, {4, 14}, {4, 2}, {10, 14}, {9, 10}, {10, 9}, {12, 14}, {13, 2}}, -- 12
		{{0, 10}, {5, 10}, {6, 9}, {10, 1}, {14, 5}, {13, 10}}, -- 13
		{{5, 14}, {9, 2}, {14, 4}, {0, 3}, {14, 12}, {7, 14}, {7, 3}, {1, 8}, {14, 8}}, -- 14
		{{6, 1}, {6, 14}, {3, 15}}, -- 15
		{{1, 10}, {7, 13}, {5, 8}, {9, 5}, {10, 15}, {13, 3}, {2, 1}} -- 16
	}
	level_hint_colour = {10, 10, 10, 9, 9, 9, 7, 7, 7, 7, 7, 7, 14, 14, 14, 7}
	ice_data = {false, false, false, false, false, false, true, true, true, false, false, false, false, false, false, false}
	level_sprites = {34, 49, 80, 100, 88, 91, 113, 209, 118, 227, 239, 61, 205, 214, 222, 244} -- for progress bar
	best_medal = {4, 4, 4, 4, 4, 4, 4, 4, 4, 4, 4, 4, 4, 4, 4, 4} -- best medal for each level so far, 1=gold, 4=none
end

--[[ some characters
a█ b▒ c🐱 d⬇️ e░ f✽ g●
h♥ i☉ j웃 k⌂ l⬅️ m😐 n♪
o🅾️ p◆ q… r➡️ s★ t⧗ u⬆️
vˇ w∧ x❎ y▤ z▥
]]--
__gfx__
00000000ddd0dd0ddddddddddd0dd0ddddddddddd0dd0ddddddddddd0000000000000000000000000000000008800880a00000a0700000700000000000000000
00000000ddd0a0adddd0dd0dd00a0add5d0dd0ddd0000dddd0dd0ddd00000000000000000000000000000000888888889aa0aa90670007609900099050000050
00700700d000000dd000a0add00000dd000a0addd00000ddd0000d5d00000000000000000000000000000000877888889a0aa090607770604499944000505000
00077000000000dd0000000dd00000dd000000ddd00000ddd000000d000000000000000000000000000000008788888890090090600600604004004050000050
00077000000000dd000000ddd00000ddd00000ddd00000ddd000000d000000000000000000000000000000000888888049909940666666602444442000000000
00700700000000dd0000000dd50000ddd00000ddd00000ddd00000dd000000000000000000000000000000000888888004000400060006000240420005000500
0000000050ddd0dd0ddddd0ddd00d0dddd0d00dddd0d05dddd00d0dd000000000000000000000000000000000088880000444000006660000022200000050000
00000000dddddddddddddddddddddddddddddddddddddddddddddddd000000000000000000000000000000000008800000000000000000000000000000000000
d1ddd1ddd1d1d1d1d1d1d1d1d1d1d1d111d111d1111111111111111111111111dddadddd0000000000000000dddd282dddddfefdddd7dddddddddddddddddddd
dddddddddddddddd1ddd1ddd1d1d1d1d1d1d1d1d1d1d1d1d1d111d1111111111ddd99ddd0000000000000000dddd2820ddddfef0de2e28dddddddddddddddddd
ddd1ddd1d1d1d1d1d1d1d1d1d1d1d1d1d111d1111111111111111111111111119a999add0000000000000000dddd1110dddd8880d27e800dddd8ddddddd8dddd
dddddddddddddddddd1ddd1d1d1d1d1d1d1d1d1d1d1d1d1d111d111d11111111a999a99d0000000000000000ddd12210ddd8ff807ee8220ddd8d0ddddddd8ddd
d1ddd1ddd1d1d1d1d1d1d1d1d1d1d1d111d111d1111111111111111111111111999a99500000000000000000dd112200dd88ff00d2820000ddd8ddddddd8d0dd
dddddddddddddddd1ddd1ddd1d1d1d1d1d1d1d1d1d1d1d1d1d111d1111111111d509950d00000000000000002122110df8ff880dd802020ddddd0ddddddd0ddd
ddd1ddd1d1d1d1d1d1d1d1d1d1d1d1d1d111d111111111111111111111111111ddd950dd00000000000000002112100df88f800ddd00000ddddddddddddddddd
dddddddddddddddddd1ddd1d1d1d1d1d1d1d1d1d1d1d1d1d111d111d11111111dddd0ddd0000000000000000d00000ddd00000dddddd0ddddddddddddddddddd
ddddddddddddddddffffff4f555555555555555555555555444444444dddddddffffff4fff7777ff4610011fddddddd4dd45554ddddddddddddddddddddddddd
ddddddddddddddddffffff4f555ffffffffffffffffff5552424242424ddddddfffff400ff7777ff4110011fdddddd24d4ffff43d8ddd8dddddddddddddddddd
ddddddddddddddddfffffffffffff0f0f0f0f0f0f0f0ffff44444444444dddddfffff405fff77fff4110511fddddd444df0f2f43dd0ddd0dddd8dddddddddddd
dddddddddddddddd44f44f44f4fff4f4f4f4f4f4f4f4ff0f424242424242dddd44f444504777777441155114dddd4242dfff0f4ddddddddddd8d8ddddd8d8ddd
ddddddddddddddddff4ffffff0fff0f0f0f0f0f0f0f0ff4f4444444444444dddff4ff4004110061f4115511fddd44444df3fff43ddddddddddd0d0ddddd8d0dd
dddddddddddddfddfffffffff0fff3f0f0f0f3f0f0f0ff3f24242424242424ddfffff4004110011f4115511fdd2424243f0f1f43d8ddd8dddddddddddddd0ddd
dddddddddfddddddff4ffffff4fff3fff4fff3fff4ffff3f444444444444444dff4ff4444116011f77777777d44444443fff1f3ddd0ddd0ddddddddddddddddd
ddddddddddddddddf444f44ffffddddddddddddddddddfff4242424242424242f444f44f4110011f7777777742424242d333d33ddddddddddddddddddddddddd
ccccccccccccccccccccccccccccccccccccccccddb35dddd533323d35333233ddddddddccccccccccccccccccccccccddbdd23d33333b3b0000000000000000
cccccccccccccccccccc76ccddccccccccccccccd33b35dd3355335333553353dddaddddccccccccccccccddccccccccd33d23bd3333b3b30000000000000000
cccccccccccc76ccccc76ccc3dddcccccccccccc3b3330dd5333303553333030ddbdddddccccccccccccddd3cc5ccccc323b335333333b3b0000000000000000
ccccccccc76c776ccccccccc3bddddcccccccccc3333335d3033333550333305ddddddddccccccccccdd333dcc5cccccd32052303333b3b30000000000000000
cccccccc7777766ccccccccc333333ddccccccccd305305d23355333d55050ddddddddddccccccccdd33b3d3cc5cccccb30320353b3b33330000000000000000
ccccccccc666c6cccccccccc3333335dddccccccd5d405dd33533030dddddddddbddddddccccccddd3333333c555cccc32300350b3b333330000000000000000
ccccccccccccccccc76cccccd3b33335ddddccccddd42ddd55333325ddddddddddddddadccccddb333333350c555cccc230505003b3b33330000000000000000
ccccccccccccccccccccccccd533350dddddddccddd42dddd2500550ddddddddddddddddccdd3dddd533350dc555ccccd00050ddb3b333330000000000000000
11111111001111110000000000111111000000001111111100111111c1111111dddd00000000dddd1ddddd1d1ddddd1d1ddd5d1d1d5d5d1d1d55051d15050515
111111110011111100000000001111110000000011111c110011111111111111dd0000000000000dddd1ddddddd1dddd5dd1ddd555d1d5d50551d55005515050
111111111111111111111111001111110011111111111111001111111c111111d00011111111110dddddddddd1ddd1ddd15dd1ddd15d515d5155515551055105
111111111111111111111111001111110011111111111111d011111111111111d00111111111111dddd1ddddddd1ddd15dd15dd15dd15dd15551055150510051
111111111111111111111111001111110011111111111111d01111111111111dd011111111111111d1ddd1ddd1ddd1ddd1ddd15d5155d15d5105d10501050105
111111111111111111111111001111110011111111c11111d01111111111111dd011111111111111ddddddddddd1ddddd5d15dddd5d15dd5d05150d550515050
111111111111111111111111001111110011111111111111d01111111111111d0011111111111111dddddd1d1ddddd1d1d5ddd1d1d55d51d1505551d15050515
111111111111111111111111001111110011111111111111dd111111111111dd0011111111111111dd1ddddddd1d1ddddd1d1dd5d51d15d55515105050151050
ddddddddddd0adddddddddddddddddddddddddddddda0dddddd445dddd5a5ddd00000000800000000c0000000000000000000000000000005005000515050055
adddddddddd495ddadddddddddddddadaddddddddd4945daddd5a0ddddd905ad0a00000000000e000000f0005555055500000555000005000000000000505000
94dadda4ddda4ddd94daddddddddd4949ddddda5dda45449add495ddad44a49400000b0000200000000100000000050000000500000000000500050505000105
45494495dd5944dd45495ddddda4454544dad494dd94405494a440dd944490400004000000000008000000400000050000000000000000000005000050010050
45d45d45ddd4addd45540ddddd95504040494045dd540540409445dd454540450000000300000000000700000000000000000000000000000500000505000505
40554545ddd494dd4d54addddd44a54555544540ddd4554d4540dddd404045457000000009000000000000000555555505550000050000000005000050010000
45d54040ddd440ddddd495dddd549d4ddd544addddd0454d4d45dddd45d5454d0000000000000000000005000500000005000000000000005000005010050015
dddd4545ddd545ddddd540dddd044ddddd0559dddddddddddd4ddddd4ddd4ddd0050000000040000000000000500000000000000000000000050000000105000
e9e9e9e9e9e9e9e91c1c1c1c1c1c1c1c1c1c1c1c01010101010101010101010105000000050000000600000aa00000000000000090090900d000000ddddddddd
dd9e999e999e999eddc1ccc1ccc1ccc1ccc1ccc1dd101110111011101110111055565565656565555556666500665655000000009909090900000011dd0000dd
3ddd9a999a999a993dddcecccecccecccecccecc3ddd1111111111111111111100000500000006000000060000000500000000009909099000011111d001111d
3bdddda9a9a9a9a93bddddececececececececec3bdddd11111111111111111100000600000006000000060000000600000000009909090900111111d011111d
333333dd9a9a9a9a333333ddcececececececece333333dd111111111111111100000500000005000000050000000600000000000000000000111111d011111d
3333335ddda9aaa93333335dddeceeeceeeceeec3333335ddd1111111111111155665585656656555556665666565555000000000900000000111111d011111d
d3b33335ddddaaaad3b33335dddde9eee9eee9eed3b33335dddd1c111c111c1105000898050000000500000005000000000000009999999901111111dd1111dd
d533350dddddddaad533350ddddddd9e9e9e9e9ed533350dddddddc1c1c1c1c106000089a500000005000000050000000000000009000000d111111ddddddddd
dddd77ddddd77dddd777777ddddd77ddd777777ddd7777ddd777777ddddddddd7777777776777677ddddddddddd7dddd7776777777777777dddddddddddddddd
d77777777d7777dd777777777777777777777767d777777d7ee77ee754545a457777777777777777dddddd7d77d7d6dd66657666777777e7ddddddddddddd6dd
d77777777d1771dd777777767777777777777776d777767d777777774aaaa9a47777777777777777dddddddddd776ddd6665766677f77777dddddddddddd666d
d7777767777777777777777777777776d7776767d77777777e7777e75999999a7777777777777777d6dddddd6676777d5555655577777777ddddd77dd77666d6
77777676dd7117d77777777777677777777777767777777677eeee77499999957777777777777777dddddddddd76ddd677777776777777776dd777d777d7766d
77677766dd7776d7d7777777777777767777676d7777776777777777555559547777776777777777dddddddddd7d6ddd7666666577777c77d777777d777d7d76
7677766ddd7767ddd77767676767676d767676d67777777677777776000450007676767d77777777dddd6dddd6dd6ddd766666657a777777777777d777d7d7d7
d76766dddd6776dddd7676dd767676ddd7676d6d7777776dd767676dddd45ddd67d767dd67776777ddddddddddddd6dd65555555777777777d7d7d7d7d7d7d7d
00000000000000bc0000000000000000020000000000000000000000000000000200000000000000000000000000000000000000000000000000000000000000
eeeeffff000000000000000000000000000000000000000000000000000000000000000000000000000000000000000000000000000000000000000000000000
7c8c7c8c7c8c7cbc7c8c7ccc7c8c0000000000000000000000000000000000000000000000000000000000000000000000000000000000000000000000000000
eeeeffff000000000000000000000000000000000000000000000000000000000000000000000000000000000000000000000000000000000000000000000000
bcac9cbcbcbc9cac9cacbc009cbc0000000000000000000000000000000000000000000000000000000000000000000000000000000000000000000000000000
ffffeeee000000000000000000000000000000000000000000000000000000000000000000000000000000000000000000000000000000000000000000000000
bc000000000000000000000000000000000000000000000000000000000000000000000000000000000000000000000000000000000000000000000000000000
ffffeeee000000000000000000000000000000000000000000000000000000000000000000000000000000000000000000000000000000000000000000000000
00000000000000000000dc000000bc00000000000000000000000000000000000000000000000000000000000000000000000000000000000000000000000000
00000000000000000000000000000000000000000000000000000000000000000000000000000000000000000000000000000000000000000000000000000000
bcbc7c8cbcbc00bcbcbcbc7c8c00bc00000000000000000000000000000000000000000000000000000000000000000000000000000000000000000000000000
00000000000000000000000000000000000000000000000000000000000000000000000000000000000000000000000000000000000000000000000000000000
9cbc9cac9cac009cecacbcbcbc00dc00000000000000000000000000000000000000000000000000000000000000000000000000000000000000000000000000
00000000000000000000000000000000000000000000000000000000000000000000000000000000000000000000000000000000000000000000000000000000
9cac0000000000000000000000000000000000000000000000000000000000000000000000000000000000000000000000000000000000000000000000000000
00000000000000000000000000000000000000000000000000000000000000000000000000000000000000000000000000000000000000000000000000000000
000000000000000000000000bc0000bc000000000000000000000000000000000000000000000000000000000000000000000000000000000000000000000000
00000000000000000000000000000000000000000000000000000000000000000000000000000000000000000000000000000000000000000000000000000000
7c8c7c8c7ccc7ccc7c8c7cccbccc00bc000000000000000000000000000000000000000000000000000000000000000000000000000000000000000000000000
00000000000000000000000000000000000000000000000000000000000000000000000000000000000000000000000000000000000000000000000000000000
bcac9cccbc00bccc9ccc9ccc9ccc00dc000000000000000000000000000000000000000000000000000000000000000000000000000000000000000000000000
00000000000000000000000000000000000000000000000000000000000000000000000000000000000000000000000000000000000000000000000000000000
bc0000000000bc000000000000000000000000000000000000000000000000000000000000000000000000000000000000000000000000000000000000000000
00000000000000000000000000000000000000000000000000000000000000000000000000000000000000000000000000000000000000000000000000000000
00000000000000000000000000000000000000000000000000000000000000000000000000000000000000000000000000000000000000000000000000000000
00000000000000000000000000000000000000000000000000000000000000000000000000000000000000000000000000000000000000000000000000000000
00000000000000000000000000000000000000000000000000000000000000000000000000000000000000000000000000000000000000000000000000000000
00000000000000000000000000000000000000000000000000000000000000000000000000000000000000000000000000000000000000000000000000000000
00000000000000000000000000000000000000000000000000000000000000000000000000000000000000000000000000000000000000000000000000000000
00000000000000000000000000000000000000000000000000000000000000000000000000000000000000000000000000000000000000000000000000000000
00000000000000000000000000000000000000000000000000000000000000000000000000000000000000000000000000000000000000000000000000000000
00000000000000000000000000000000000000000000000000000000000000000000000000000000000000000000000000000000000000000000000000000000
d66666ddd66666dd5777775d5775775dddddddddfffffffdfffffff4ddddaaaaaaadddddadadadaaadadadadadadadadaaaaaaaaddaaadddadadadaa00000000
6ddddd6d6ddddd6d5557755d5577755dddddd6ddf00000f4f00000f4ddaadddddddaadddadaddadddaddadadadadadaddddddddddadddaddaaadaaad00000000
6d6d6d6d6d666d6d5577555d5577755ddddd6dddf4fff4f4f4fff4f4dadddaaaaadddaddaddaddaaaddaddadadadadadaaaaaaaaadaaadadaddaddaa00000000
6dd6dd6d6d6d6d6d5777775d5775775dddd6ddddf4f0f4f4f4f0f4f4dadaadddddaadadddadaadddddaadaddadadadadddddddddadadadaddaaaaadd00000000
6d6d6d6d6d666d6d5555555d5555555ddd6dddddfff4f4f4fff4f4f4addaddaaaddaddaddadddaaaaadddaddadadadadaaaaaaaaadaaadadaadddaaa00000000
6ddddd6d6ddddd6dddddddddddddddddd6dddddd0004f4f40004f4f4adaddadddaddadadddaadddddddaadddadadadaddddddddddadddaddddaaaddd00000000
d66666ddd66666dd5555555d5555555dddddddddfffff4fffffff4ffadadadaaadadadadddddaaaaaaadddddadadadadaaaaaaaaddaaadddaaadaaaa00000000
dddddddddddddddddddddddddddddddddddddddd0000000000000d00adadadadadadadadddddddddddddddddadadadaddddddddddddddddddddddddd00000000
11111111eeeeffff77777777d454545dcc7c7c7c54545454a00aa00aa00aa00acc7c7c7cd555555dd555555dcc7c7c7cddddddddcc7c7c7ccc7c7c7c00000000
11188881eeeeffff77777777d4aaa45d7dcdcdcd4444444400aa00aa0aaaaaaa7ccccccd08800880000bb000700cc00ddddbbddd7ccccccd7ccccccd00000000
88899998eeeeffff77777777d4a9945dccccccc1949494940aa00aa00aa00aa0ccc00cc15885588555bbbb55c00cc001ddb333ddcccaacc1cccaacc100000000
999aaaa9eeeeffff77777777d4a9955d7dcdcdcd99999959aa00aa00aaa00aa07cc00ccd000880000bb00bb07cc00ccddb3ddb3d7caaaacd7ccaaccd00000000
aaabbbbaffffeeee77777777da999a5dccccccc19a9a9a5aa00aa00aaaaaaaaaccccccc1555885555bb55bb5ccc00cc1db3ddb3dcccaacc1ccaaaac100000000
bbbccccbffffeeee77777777d599955d7dcdcdcd55a0aa5000aa00aa0aa00aaa7cc00ccd0880088000bbbb00700cc00ddd3bb3dd7ccaaccd7ccaaccd00000000
ccceeeecffffeeee77777777d009000dccccccc15000a0000aa00aa00aaaaaa0ccccccc158855885555bb555c00cc001ddd33dddccccccc1ccccccc100000000
eee1111effffeeee77777777dd450dddcd1d1d1d00000000aa00aa00aa00aa00cd1d1d1dd000000dd000000dcd1d1d1dddddddddcd1d1d1dcd1d1d1d00000000
777777777777777f7f9ff490ffffffff7777777f7777777722224444ffffffff7f9ff4902929dddddddddddd99999999dddddddddd0ddddddddd0dddb333000a
7ffffffffffffff47f9ff490944440407ffffff47666666722224444944440407f9ff4909299044dd444444d92299229dd999fddd0900ddddd0090dd00abb33b
7ffff9ff7ffffff47f9ff4907f9ff4907ff7fff477777777222244447f9ff4907f9ff4902929404dd4aaa94d92229299d9fdd9fd0909900d0099090d3a300ab3
7faffffffffffff47f9ff4907f9ff4907ffffff476666667222244447f9ff4907f9ff4909999004dd4a9a94d99222999d9fdd9fd0900090d0900090d33ab3303
7ffffffffafffff47f9ff4907f9ff4907ffffaf477777777444422227f9ff4907f9ff490d040404dd4aaa94d99922299d9fdd9fd0900090d0900090d33b33a33
7fffff7fffff9ff47f9ff4907f9ff4907f9ffff476666667444422227f9ff4907f9ff490d400004dd499994d99292229d9fdd9fdd09990ddd09990dd3333ab03
7ffffffffffffff47f9ff490777779797ffffff477777777444422227f9ff49077777999d444444dd444444d92299229dd999fdddd000ddddd000ddd3ab330b3
f4444444444444447f9ff490fffffffff444444477777777444422227f9ff490ffffffffdddddddddddddddd99999999dddddddddddddddddddddddda30abb30
55555555994499496565656594994994dd000ddddd000ddd0dddddddddddddd7d77777777777777dd550055ddd5005dddddddddd0cc7ccccdddddddd99799499
50c00006444594445050505044444444d09990ddd09990dd00dddddddddddd77dd777777777777ddd500005dd550055ddddddddd9797ccccdddddddd9da994d9
5c0101064445444456565656444444440990990d0900090d000dddddddddd777dd777777777777dddd0000ddd608806ddddddddd7577007cddddd0d7d9a9949d
501000064444944405050505444444440990990d0900090d0000dddddddd7777ddd7777777777dddddd00ddd66888866ddddddddc7777007d7077979dd9945dd
500010064445944465656565444444440990990d0900090d00000dddddd77777dddd77777777ddddddd00ddd578228750d7dddddc700777770077757ddd94ddd
50100006444544445050505044444444d09990ddd09990dd070700dddd777777ddddd777777ddddddd0000dd502002059790ddddc70777777770777ddd7a94dd
50000006444594445656565644444444dd000ddddd000ddd0007000dd7777777ddddddd77ddddddd0600006050722705d7770ddd7777cc7007700777ddd94ddd
56666666455545550505050555455455dddddddddddddddd7077707777777777dddddddddddddddddddddddddd6006dddd7d7ddd7cc7cc7c07ddd7d7d444500d
__gff__
0000000000000000000000000000000000000000000000000000000000200000000001010101010101010101010000000101010101010101000101010140000001010101010101010101000000000000010101010101010101010100000000000101010101010101000000000100010101010101010101010101000001010100
0000000000000000000000000000000000000000000000000000000000000000000000000000000000000000000000000000000000000000000000000000000000000000000101010101010101010100004001010101404001000001000101000101010101014001010000010000000100000100000000000000000000000000
__map__
30303030303030303030303030303030303030303030313030303030303030313030393a3653505050505050505243404b4b4b44000037363c3665666767676700000000000000005900000000585900585a586c596c6c6c6c6c6c6c6c6c6c6c7e7f7e7f7e7f7e7f7e7f7e7f7e7f707c7c7c7c7c7c7c7c7c7c7c7c7c7c7c7c7c
333430303030303130303030303230303130303030303b303030303030303030393a36513651382100000000005143454b6e4b4a000000003736360062636464005800590000580000590058005c5b5b5b5b5b5b5b5c5c5d5d5d5c5c5b68696c7000000000000000000000000000007c7cd1d1d1d17c7cd1d1d1d1d17cd1d17c
3c363334303b32303030303030303031303230393a3536333a2c36333432393a353637513651000000535050005143404b4b6e4a6f006f00004a35363636606100000000585a005a005a0000005a5a5b6c6c6c6c6c6c6c6c5d6c5d5d6c6a6b0000000000000000007a0000007000007c7cd1d1d17c7c7cd1d17c7cd17cd1d17c
362c35363c3636333a3c36363533343030393a363c2c363c353836372c38363600370051365100000051000000514340444b4a6e21000000004a4b3c4c4c373c0059005900000000000059005a00005c6c2f1e1e1e1e1e6c5c6c6c6c6c6c5b000000700000000000000000000000007c7cd1d1d1d1d1d1d17cd1d1d1d1d1d17c
2c38213c2135373637232424242535333a353737373c3700373c37353737373c210000513751000000510051005550504b4a6f38006f6e006e424b4b4c4d4e44005a00005a58000059005900580058596c2f6c6c6c6c2e6c5b6c5d5c5d6c5c6c0000000000007a00000070000000007c7cd1d1d1d17cd1d17cd17cd1d17cd17c
363c362c3836363c353821002138363c000000003800210000000021000000510000215100512e2e2e51005121004a4b4b6f38216f00006e4a4b6e4c44424e4f000059005c5c5a5900000058590000006c2f6c68696c2e6c5c6c5c5b5c6c5d6c7a00000070000000000000000000007c7cd17c7c7c7cd17c7cd17cd17c7cd17c
3737373c371d35003737373737373737005350545050505054505050501d00510000385135512e2e2e510055505050524a00216f00006e41424b4b4c4d4e444f005a00595a5c5b5b595a0000005a00006c2f6c6a6b6c2e6c5d6c5d5c5d6c5d0000000000000000007600007a0071007c7cd1d1d1d17cd1d1d1d17cd1d1d1d17c
27000021000000000000002100000000005138510000000051000000000000510021385100512e2e2e510000000000516f006f00006f004a4b6e4c44424e4f4f0058000000585b6869590000590000586c2f6c5b5b6c2e6c6c6c6c6c5c6c5c6c00007a0000007b7a0000000000000000d1d1d1d1d17cd1d1d1d1d1d1d1d1d1d1
26270000000053505050505050505050005100512f00510051005050501d505600505057505600000055505050500051000000006f00006e4b434c434e444f445a00005a0000596a6b5b5800000058005b5b6c68696c5c5d2f2f2f5b5b5c5c6c0000000000000000007000000071007c7cd1d17cd1d1d171d1777cd1d1d1d17c
26262700000051000021000000000000005100512f215100510048490000000000001f1f1f00002100001f1f1f0000516f6e420021006e4a4b434d434e4f445e000058000000585a5b5b5c59590059005c6c5b6a6b6c5c6c2f2f2f6c5c6c5c6c0000000000700000000000000000007c7c7cd1d1d17cd1d1d1d17cd1d1d1d17c
22292200210051000000000000005100215100512f00510051004647001d505200001f1f1f00213821001f1f1f002151002100386e424a4b444c4d4e445f5f5e000000595800000058595c5c005800005d6c5c6c5b6c5c6c2f2f2f6c5d6c5d6c0000000000000000000000700000007c7c7cd17c7c7cd17c7c7c7cd17c7cd17c
222a22000000380000000021000051000051000000005100510000213800005100001f1f1f00002100001f1f1f0038516f6e4200004a6e4b4c444e444f5f445e5859005a0059005900005958000059005c6c5d6c5c6c5b6c2f2f2f6c5d6c5d6c000000700000007a000000000000007c7cd1d1d1d1d1d1d1d1d17cd1d1d1d17c
22222250505050505050505200005100005550505050560055505050501d005100505054505000000050505450500051000000006f4a4b6e4c434e435f445e5d00000058005a000000000000590058005b6c5c6c5d6c5b5b5b5b5b6c6c6c6c6c0000000000000000000000000070007c7cd17cd1d17cd1d17cd1d1d17cd1d17c
2922220000000000000000510000513800000000000000210000000000002151000000514442000000444251363700516f006f21006e4b4c4d434f435f5e445d005a5900000058005800595a000000005b5b5b6c5c6c6c6c6c6c6c6c68696c6c7d7d7700007a0000000000000000007c7cd1d1d1d17cd1d1d17c7c7cd1d1d17c
2a2222210000000000000051000051000021535054505238535054505200005100000051434521001d434051444242510000006f4a4b6e4d4d434f5f5e5e5d440000000058005a00005a0000580059005d6c6c6c5b5b5c5d005d5c5b6a6b5b5b00000000000000000000000000007a7c7cd17cd1d1d1d1d1d1d1d1d1d1d17c7c
222228380000000021380000002100005050563851005550560051215550505600000051434042424241405143454051000000004a4b4c6e4d4342425e445d4300585a000000005800000000000000005d5d5d5d5d6c6c6c6c6c6c6c6c595a587d0000000000000000000000007a707c7c7c7c7c7c7c7c7c7c7c7c7c7c7c7c7c
7e7f7e7f7e7600000000007a0000727f0000000000e0e1000000000000e4e0e1e4d1e0e1e0e1e0e1e0e1e0e1e0e1e0e1e33c363c363334313030fd32393ac7cc2f1dc7ccc8decbd4d4cb000000000000d5d5d5d5d5d5d5d5d5d5d5d5d5d5d5d50000d6d6d6d6d6ded6d6d6d6d6d6d4d400310000000000003200000031320000
7978787800000000707b00000000007900e4e0e100000000e0e1e0e100004be4e4d1d100d1e6e6e6e6e6e6d1d1d1d1d1003d3d353c363c363533e73a3c38cbd62f1dcbdecb00c9ccccca00c7ccccc8004c4bd8d6d6d6d6d6d6d6d6d6d6d6d6d60000000000000000000000000000d4e4f2f2f3f2f2f2f2f2f2f2f2f2f2f2f2f2
d30000000000007000727300700000740000e4000000e4000000000000e44ce4e4d1e400efefefefe6efefefe0e1d1e4e3353d003d373c37383ce236370000002f1dc9ccca001f1f1f1f2fcbdddecb004b4a00000000d400d44a4b4c4d4e4fd6d6002d2d2f2f2d2dd4d42d2dd4d400e6f2f0f0f2f0f0f2f0f0f2f0f0f2f0f0f2
740070007b76730000007b007b000000e300e300e300e3e0e1e0e100e0e14ee4e4d1e4e6e600e6e6e6e6e6e6e600d1003de43de43de437e43736e2350000cbd7d6c7c8d4d4d42ec7ccc82fcbd4d4cb004a00d400d4d4d4d6d4d6d4d4d44f5fd6d6002d2d2f2f2d2dd4d42d2dd4e400e6f2f0f0f1f0f0f1f0f0f1f0f0f1f0f0f2
000000700000000000000000000076000038000000210000006fe44b4d4f5f5ee4d1efe636e6efefefefef36e6efd1e43def3d3d3d3d003d3d37e8000000c9ccd6c9cad4d4d42ecbddcb2fc9ccccca00d90000dbd6d6d6d6d6d6d6d6d45f5ed6d6001f1f2d2d2f2f2d2dd4d42f2d00e6e0e1e0e1e0e1e0e1e0e1e0e1e4f3e0e1
000000000000000000d300000000007be30044424200e3e4e0e1e0e1e0e14fe4e4e6efe6efe6e6e6e600e6efe6efe6e43de43de43de43de43de4e4e43de41dd4d6d4d42f1e1e2ec9ccca2d1e1e1e00000000d4d6d4d4d4d6ddd6d4d6d45ed9d6d6001f1f2d2d2f2f2d2dd4e42d2f00e6e7f1f3e7f3f1f3f1f3f1f3f1e7f1f3e7
770000710000710000710071007100000000434045004a4c4d4e4f5f5ee44de4e4e6e6e6efe600000000e6efe6efe6e43d003d3d3d3d3def3d3500353def3dd4d6d4d42fc7c82e1e1e2dc7ccc82ec7ccd4d6d4d6d4d6d6d6d6d6d4d6d45dddd6d6002d2d1f1f2d2d1e1e2d2d2f2d00e6e2f0f0e2f0f0e7f0f0e7f0f0e2f0f0e2
000000000000007a00000000000000e3000043404000e3e0e1e0e1e45de44be4e4e6efe6efe600000000e6efe6e6e6e43ce43de43de43ce43de400e400e43dd4d6d4d42fc9ca2e44422fcbd8cb2ecbd4d4d7d4d6d4d6d4d6d4d6d4d6d4d4d4d4dd002d2d1f1f2d2d1e1ed42d2d2f00e6e2f0f0e2e5f0e8f0f0e2f0f0e2f0f0e2
7b000000000000007a00000000007a000000434040384a4b4d4e4f5f5ee400e4e4e6efe6e6e6002b2700e6efe6efe6e43d3d3d3d3d3d3d3d003d3d3d3d3d3dd4d61fd42d1f1f2e43402fc9ccca2ecbde0000d6d6d6d6d6d7d6d6d6d6d6db0000d600d4d42d2d2f2fd4d42f2f2f2d00e6e2f0f0e2f0f0f3f0f0e2f0f0e2f0f0e2
007600710000710000710071007100e3e30043454721e3e4e0e1e0e1e0e100e4e4e6efe6efe626262626e6e6e6efe6e43de43de43de43de43de43de43de43dd4d62ecd2fd400001f1f1f2fd41f2ec9ccd4d7d4d6d4d6d4d6d4d6d4d6d4d4d4d4d600d4d42d2d2f2fd4e42f2f2d2f00e6e2f3f1e2e0e1e7f3f1e2f1f3e2f3f1e2
000000760000750000750000007600000000002100000000e400000000004b4de4e6efe6efe6e6e6e6e6e6efe6efe6e43d003d3d3d3d3d3d3d3d003d3d3d00d4002e1e1e0000002ec7c82fd4d4000000d4d6d4d6d4d6d6d6d6d6d4d6d45dd4d6d6002d2dd4d42dde2f2f2d2d2f2d00e6e2f0f0e2f0f0e2f0f0e2f0f0e2f0f0e2
00700000000076000072727300000000e300e300e300e300e400e44be0e100e4e4d1efe636efefefefefef36e6efd1e43de43de43de43de43de43de43de43dd4d6002f1e1e00dd2ec9ca2fd4d4c7ccc80000d4d6d4d6d4d6d4d4d4d6d45ed9d6d6002d2dd4e42d2d2f2f2d2d2d2f00e6e2f0f0e2f0f0e2f0f0e2f0f0e2f0f0e2
7b0000007a00007b0000000000000000e400e46ee40000000000e44d4fe400e4e400e4e6e6e6e6e6e6e600e6e6e4d1e43d3d003d3d3d3d3d3d3d3d3d003d3dd4d6002fcd2e2f1e2e1e1e1ed4d4cbd4cbde00d4d6d6d6d6d6d6d6d6db4f5f5ed6d600d4d42f2d2f2d2f2d2f2d2f2d00e6e2f0f0e2f0f0e8f0e5e2f0f0e2f0f0e2
0000700075000075007a7b7a00007000e400e4e0e1e0e1e0e1e0e1e0e1e0e1e4e4d1e400efe6efefefe6efefe0e1d1e43de43de43de43de43de43de43de43dd4d600d41f2e2fcdd4d4d4d4c7c8c9ccca4a00d4d4d400d4d6d4d4d44dd44f5fd6d600d4e42d2f2d2f2d2f2d2f2d2f00e6e8f0f0e8f0f0f1f0f0e8f0f0e8f0f0e8
00000000760000760000000000007b00e4000000000000000000000000000000d1d1d1d1d1e6e6e6e6e6e6d1d1d1d1e41d3d3d3d003d3d3d3d3d003d003d3dd4d6000000001f1f2ed4d4d4c9ca1d1d1d4b4a00000000dd00004a4b4c4d4e4fd6d4d4000000000000000000000000e4e6e4f1f3f1f3f1e4f1f3e4e6f1e4f1f3e4
7b760000000000000072797976000000e0e1e0e1e0e1e0e1e0e1e0e1e0e1e0e1e0e1e400d1d1e4e0e1e0e1e0e1e4d1e4424242424242424242424242424242d4d4d6d6d6d6d7d6d6d6d6d6d6d6d6d6d64c4bd8d6d6d6d6d6d6d6d6d6d6d6d6d6d4e400e6e6e6e6e6e6e6e6e6e6e6e600f1f3e0e1e0e1e0e1e0e1e6e6e6e6e0e1
